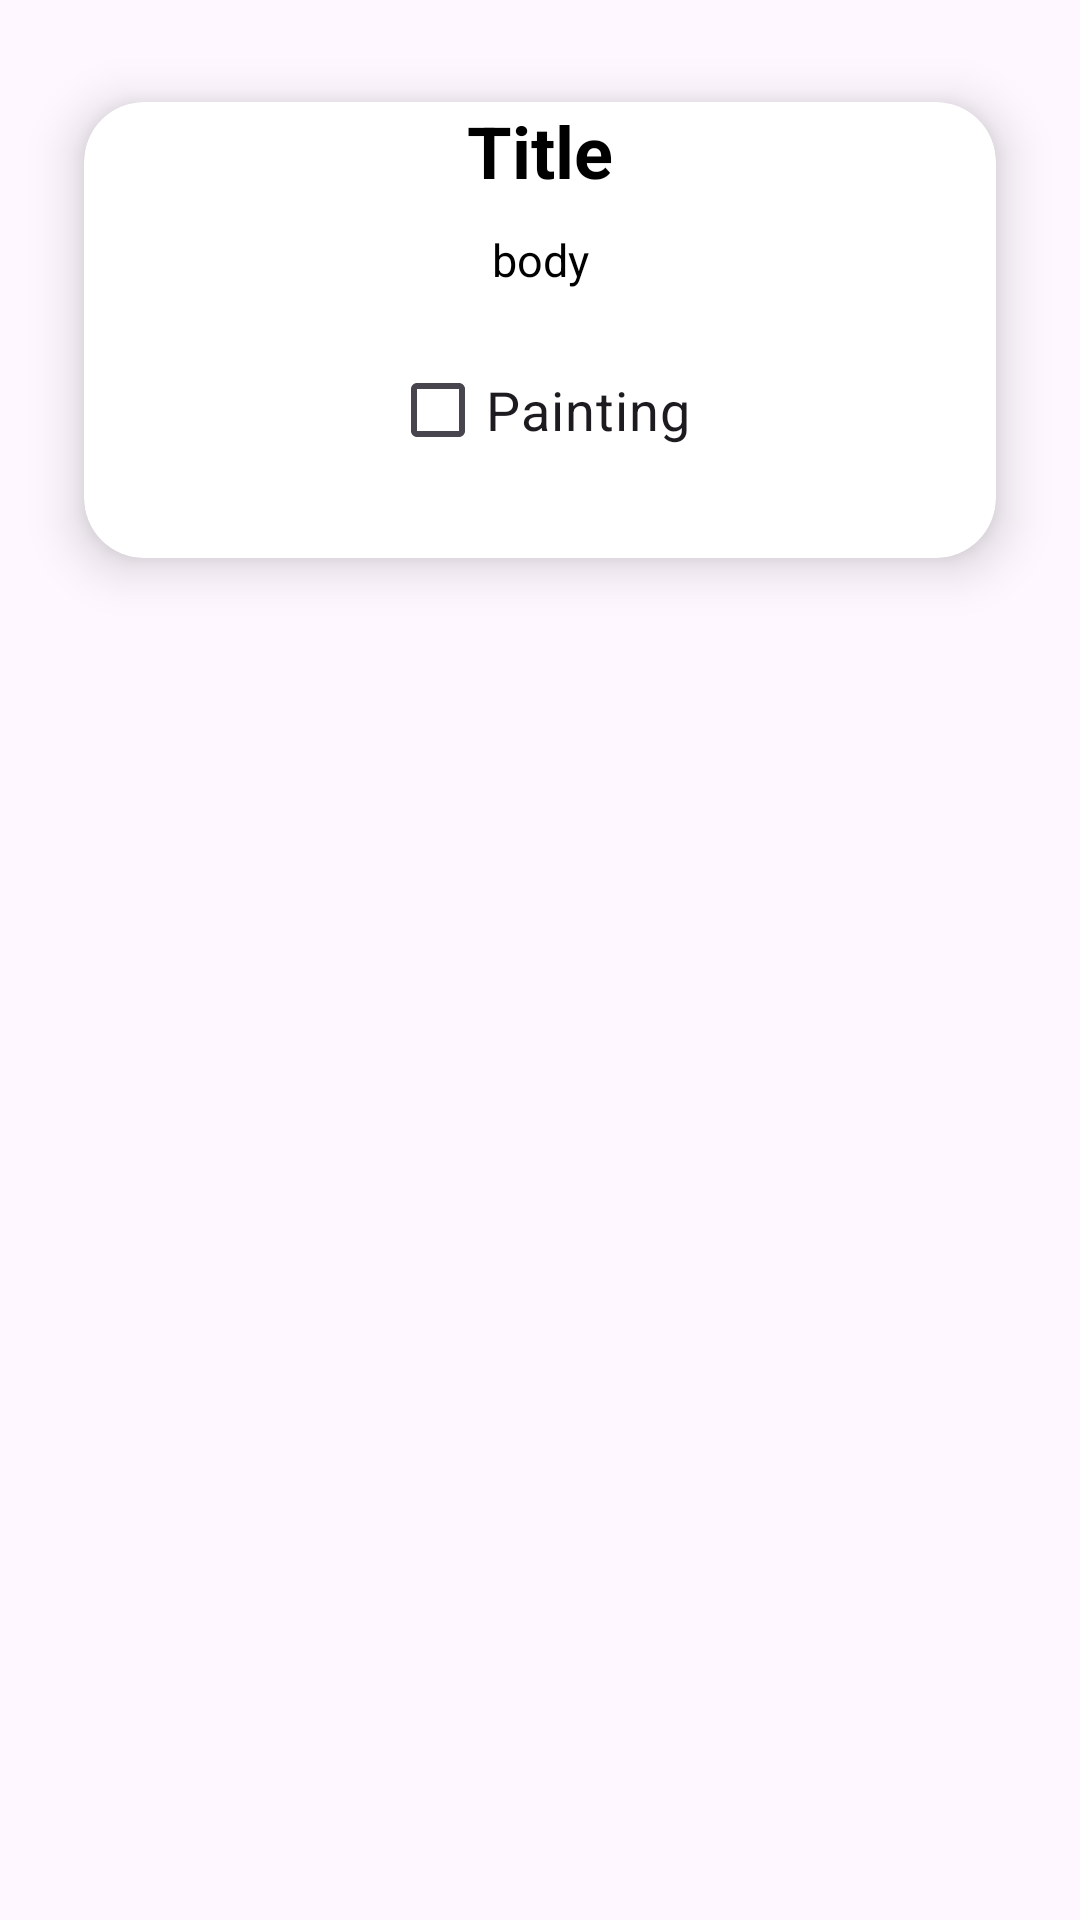

Android layout source for this screen:
<!-- AndroidManifest.xml: application theme Theme.Data_Fetching_Firebase -->
<!-- res/layout/main_layout_res.xml -->
<?xml version="1.0" encoding="utf-8"?>
<androidx.constraintlayout.widget.ConstraintLayout xmlns:android="http://schemas.android.com/apk/res/android"
    xmlns:app="http://schemas.android.com/apk/res-auto"
    android:layout_width="match_parent"
    android:layout_height="match_parent">

    <androidx.cardview.widget.CardView
        android:layout_width="match_parent"
        android:layout_height="200dp"
        android:layout_margin="10dp"
        app:cardBackgroundColor="@color/white"
        app:cardCornerRadius="20dp"
        app:cardElevation="10dp"
        app:cardMaxElevation="12dp"
        app:cardPreventCornerOverlap="true"
        app:cardUseCompatPadding="true"
        app:layout_constraintEnd_toEndOf="parent"
        app:layout_constraintStart_toStartOf="parent"
        app:layout_constraintTop_toTopOf="parent">

        <androidx.constraintlayout.widget.ConstraintLayout
            android:layout_width="match_parent"
            android:layout_height="match_parent">


            <TextView
                android:id="@+id/title"
                android:layout_width="match_parent"
                android:layout_height="wrap_content"
                android:gravity="center"
                android:text="Title"
                android:textStyle="bold"
                android:textColor="@color/black"
                android:textSize="24sp"
                app:layout_constraintEnd_toEndOf="parent"
                app:layout_constraintStart_toStartOf="parent"
                app:layout_constraintTop_toTopOf="parent" />

            <TextView
                android:id="@+id/body"
                android:layout_width="match_parent"
                android:layout_height="wrap_content"
                android:layout_marginTop="10dp"
                android:gravity="center"
                android:text="body"
                android:textColor="@color/black"
                android:textSize="15sp"
                app:layout_constraintEnd_toEndOf="parent"
                app:layout_constraintStart_toStartOf="parent"
                app:layout_constraintTop_toBottomOf="@+id/title" />

            <CheckBox
                android:id="@+id/checkBox"
                android:layout_width="wrap_content"
                android:layout_height="wrap_content"
                android:layout_marginTop="16dp"
                app:layout_constraintStart_toStartOf="parent"
                app:layout_constraintEnd_toEndOf="parent"
                app:layout_constraintTop_toBottomOf="@+id/body"
                android:gravity="center"
                android:text="Painting"
                android:textSize="18sp" />
        </androidx.constraintlayout.widget.ConstraintLayout>
    </androidx.cardview.widget.CardView>

</androidx.constraintlayout.widget.ConstraintLayout>
<!-- resources referenced by this layout -->
<resources>
  <style name="Theme.Data_Fetching_Firebase" parent="Base.Theme.Data_Fetching_Firebase" />
  <style name="Base.Theme.Data_Fetching_Firebase" parent="Theme.Material3.DayNight.NoActionBar">
          
          
      </style>
  <!-- not gathered from this repository: default colours our renderer supplied (Android Studio template values) -->
  <color name="black">#FF000000</color>
  <color name="white">#FFFFFFFF</color>
</resources>
